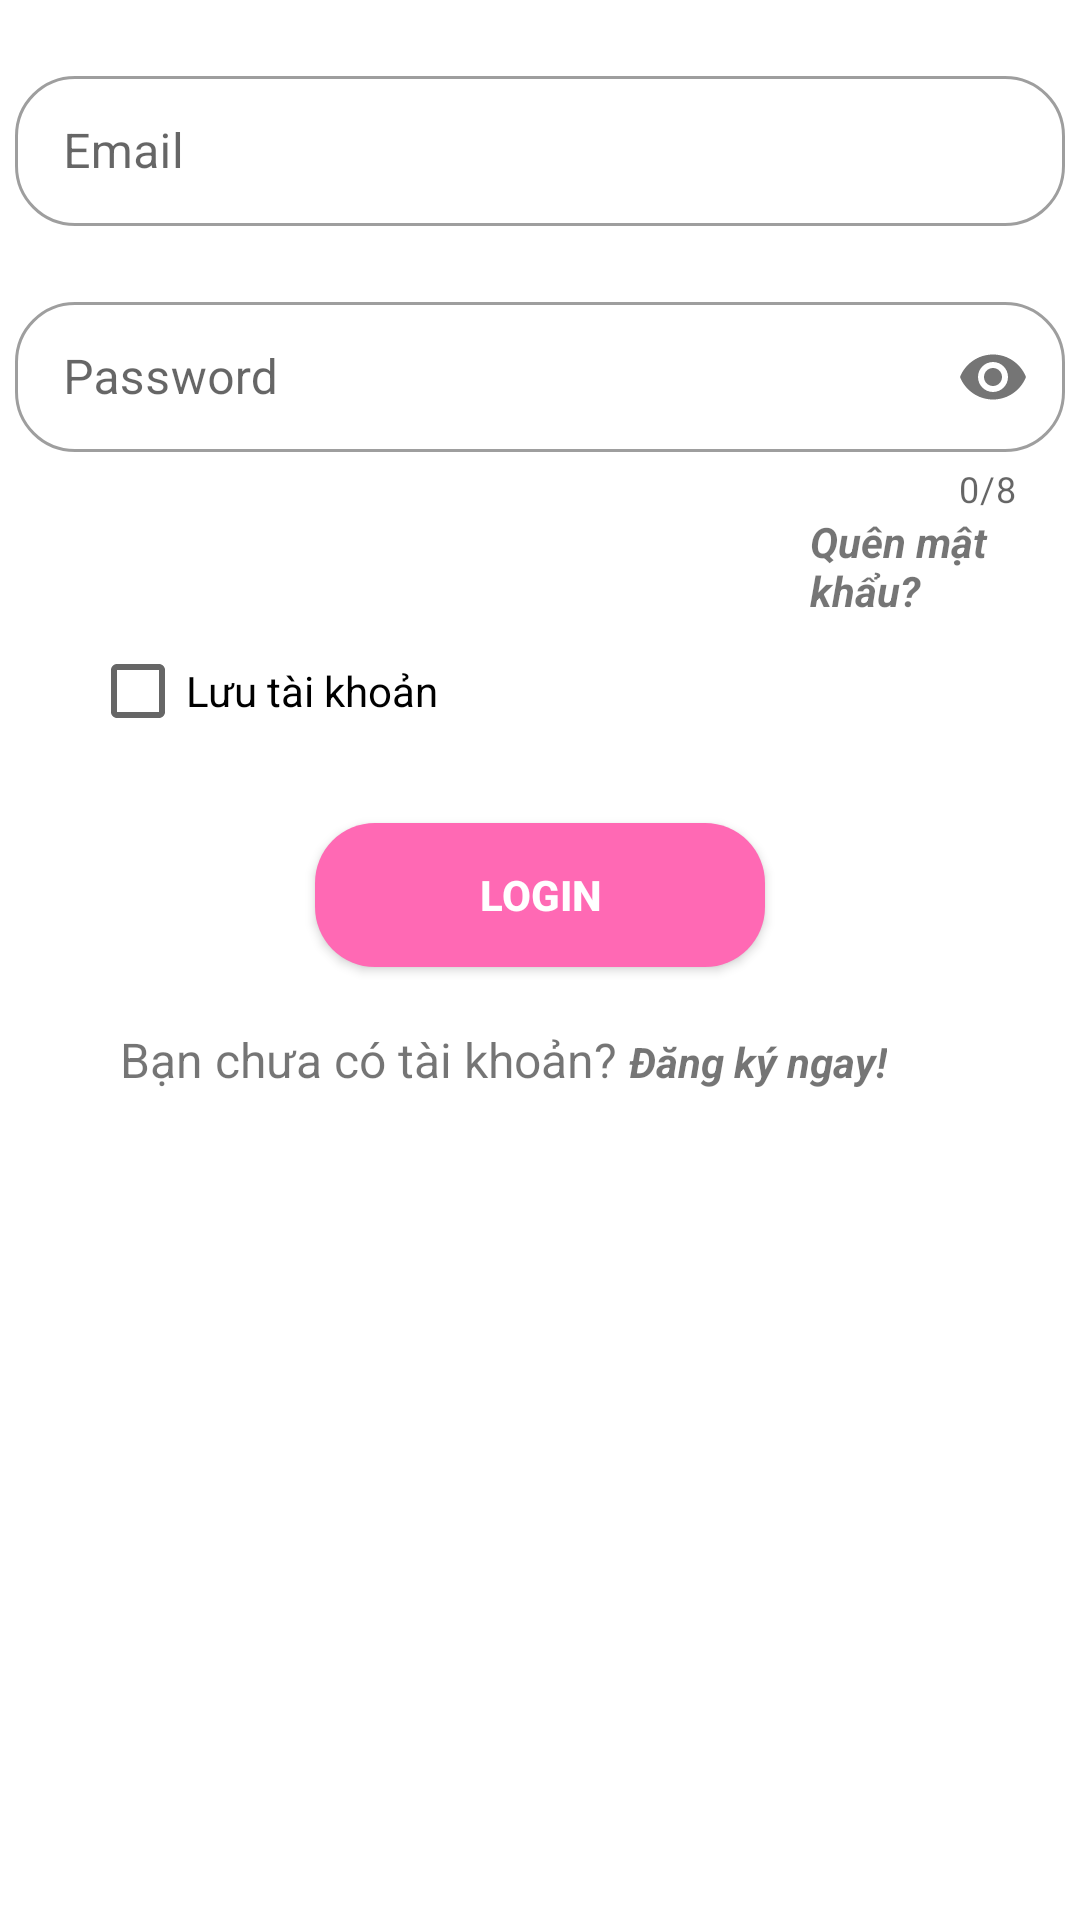

Produce the Android XML layout that renders to this screen, including the resource entries it uses.
<!-- AndroidManifest.xml: application theme Theme.AppCommicBook -->
<!-- res/layout/fragment_login.xml -->
<?xml version="1.0" encoding="utf-8"?>
<LinearLayout android:layout_width="fill_parent"
    xmlns:app="http://schemas.android.com/apk/res-auto"
    android:orientation="vertical"
    android:layout_height="fill_parent"
    xmlns:android="http://schemas.android.com/apk/res/android">

    <com.google.android.material.textfield.TextInputLayout
        app:boxCornerRadiusTopStart="20dp"
        app:boxCornerRadiusTopEnd="20dp"
        app:boxCornerRadiusBottomStart="20dp"
        app:boxCornerRadiusBottomEnd="20dp"
        android:layout_marginTop="20dp"
        android:id="@+id/outlinedTextField"
        android:layout_gravity="center_horizontal"
        android:layout_width="350dp"
        android:layout_height="wrap_content"
        android:hint="Email"
        style="@style/Widget.MaterialComponents.TextInputLayout.OutlinedBox">

        <com.google.android.material.textfield.TextInputEditText
            android:inputType="textEmailAddress"
            android:id="@+id/LG_Email"
            android:layout_width="match_parent"
            android:layout_height="50dp"
            />

    </com.google.android.material.textfield.TextInputLayout>

    <com.google.android.material.textfield.TextInputLayout
        app:boxCornerRadiusTopStart="20dp"
        app:boxCornerRadiusTopEnd="20dp"
        app:boxCornerRadiusBottomStart="20dp"
        app:boxCornerRadiusBottomEnd="20dp"
        android:layout_marginTop="20dp"
        app:counterEnabled="true"
        app:counterMaxLength="8"
        android:layout_gravity="center_horizontal"
        android:id="@+id/outlinedTextField2"
        android:layout_width="350dp"
        android:layout_height="wrap_content"
        android:hint="Password"

        app:passwordToggleEnabled="true"
        app:endIconDrawable="@drawable/custom_eye"

        app:errorEnabled="true"
        style="@style/Widget.MaterialComponents.TextInputLayout.OutlinedBox">

        <com.google.android.material.textfield.TextInputEditText
            android:inputType="textPassword"
            android:id="@+id/LG_Password"
            android:layout_width="match_parent"
            android:layout_height="50dp" />

    </com.google.android.material.textfield.TextInputLayout>

    <TextView
        android:layout_width="wrap_content"
        android:layout_height="wrap_content"
        android:layout_marginLeft="270dp"
        android:text="Quên mật khẩu?"
        android:textStyle="bold|italic" />

    <CheckBox
        android:id="@+id/LG_CheckBox"
       android:layout_marginLeft="30dp"
        android:layout_width="wrap_content"
        android:layout_height="wrap_content"
        android:text="Lưu tài khoản" />

    <androidx.appcompat.widget.AppCompatButton
        android:id="@+id/LG_BtnLogin"
        android:layout_width="150dp"
        android:layout_height="wrap_content"
        android:layout_gravity="center"
        android:layout_marginTop="20dp"
        android:background="@drawable/custom_buttonlogin_fragment"
        android:text="Login"
        android:textColor="@color/white"
        android:textStyle="bold" />

    <LinearLayout
        android:layout_marginLeft="40dp"
        android:layout_marginTop="20dp"
        android:orientation="horizontal"
        android:layout_width="wrap_content"
        android:layout_height="wrap_content">
        <TextView
            android:textSize="16sp"
            android:text="Bạn chưa có tài khoản? "
            android:layout_width="wrap_content"
            android:layout_height="wrap_content"/>

        <TextView
            android:id="@+id/tv_DangKy"
            android:layout_width="wrap_content"
            android:layout_height="wrap_content"
            android:text="Đăng ký ngay!"
            android:textStyle="bold|italic" />
    </LinearLayout>

</LinearLayout>
<!-- resources referenced by this layout -->
<resources>
  <color name="white">#FFFFFFFF</color>
  <!-- drawable custom_buttonlogin_fragment (drawable) -->
  <?xml version="1.0" encoding="utf-8"?>
  <layer-list xmlns:android="http://schemas.android.com/apk/res/android">
      <item >
          <shape>
              <corners android:radius="20dp"/>
              <solid android:color="@color/hot_pink"/>
          </shape>
      </item>
  </layer-list>
  <style name="Theme.AppCommicBook" parent="Theme.MaterialComponents.DayNight.NoActionBar">
          
          <item name="colorPrimary">@color/purple_500</item>
          <item name="colorPrimaryVariant">@color/purple_700</item>
          <item name="colorOnPrimary">@color/white</item>
          
          <item name="colorSecondary">@color/teal_200</item>
          <item name="colorSecondaryVariant">@color/teal_700</item>
          <item name="colorOnSecondary">@color/black</item>
          
          <item name="android:statusBarColor">?attr/colorPrimaryVariant</item>
          
      </style>
  <color name="hot_pink">#ff69b4</color>
  <color name="purple_500">#FF6200EE</color>
  <color name="purple_700">#FF3700B3</color>
  <color name="teal_200">#FF03DAC5</color>
  <color name="teal_700">#FF018786</color>
  <color name="black">#FF000000</color>
</resources>
